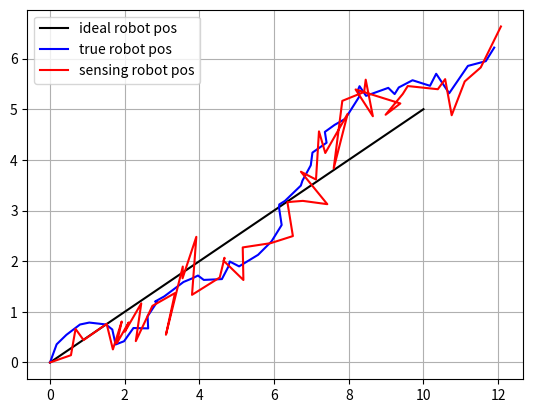

This chart was generated by the following Python code:
# 参考サイト
# https://tajimarobotics.com/kalman-filter-localization/

import numpy as np
import matplotlib.pyplot as plt

def StateEquation(x, u, w):
    x_ = x + u + np.random.normal(0,w,1)
    return x_

def OutputEquation(x, v):
    z = x + np.random.normal(0,v,1)
    return z

t = 1
u = [0.2, 0.1]
ideal_x = [0, 0]
x = [0, 0]
z = [0, 0]
w = 0.2
v = 0.3

ideal_robot_state = np.array([[0,0]])
robot_state = np.array([[0,0]])
observe_state = np.array([[0,0]])

for _ in range(50):
    ideal_x[0] = StateEquation(ideal_x[0], u[0]*t, 0)
    ideal_x[1] = StateEquation(ideal_x[1], u[1]*t, 0)
    x[0] = StateEquation(x[0], u[0]*t, w)
    x[1] = StateEquation(x[1], u[1]*t, w)
    z[0] = OutputEquation(x[0], v)
    z[1] = OutputEquation(x[1], v)
    ideal_robot_state = np.vstack((ideal_robot_state, np.array([ideal_x]).reshape(1,2)))
    robot_state = np.vstack((robot_state, np.array([x]).reshape(1,2)))
    observe_state = np.vstack((observe_state, np.array([z]).reshape(1,2)))

plt.plot(ideal_robot_state[:,0], ideal_robot_state[:,1], color="black", label="ideal robot pos")
plt.plot(robot_state[:,0], robot_state[:,1], color="blue", label="true robot pos")
plt.plot(observe_state[:,0], observe_state[:,1], color="red", label="sensing robot pos")
plt.legend()
plt.grid()
plt.show()
